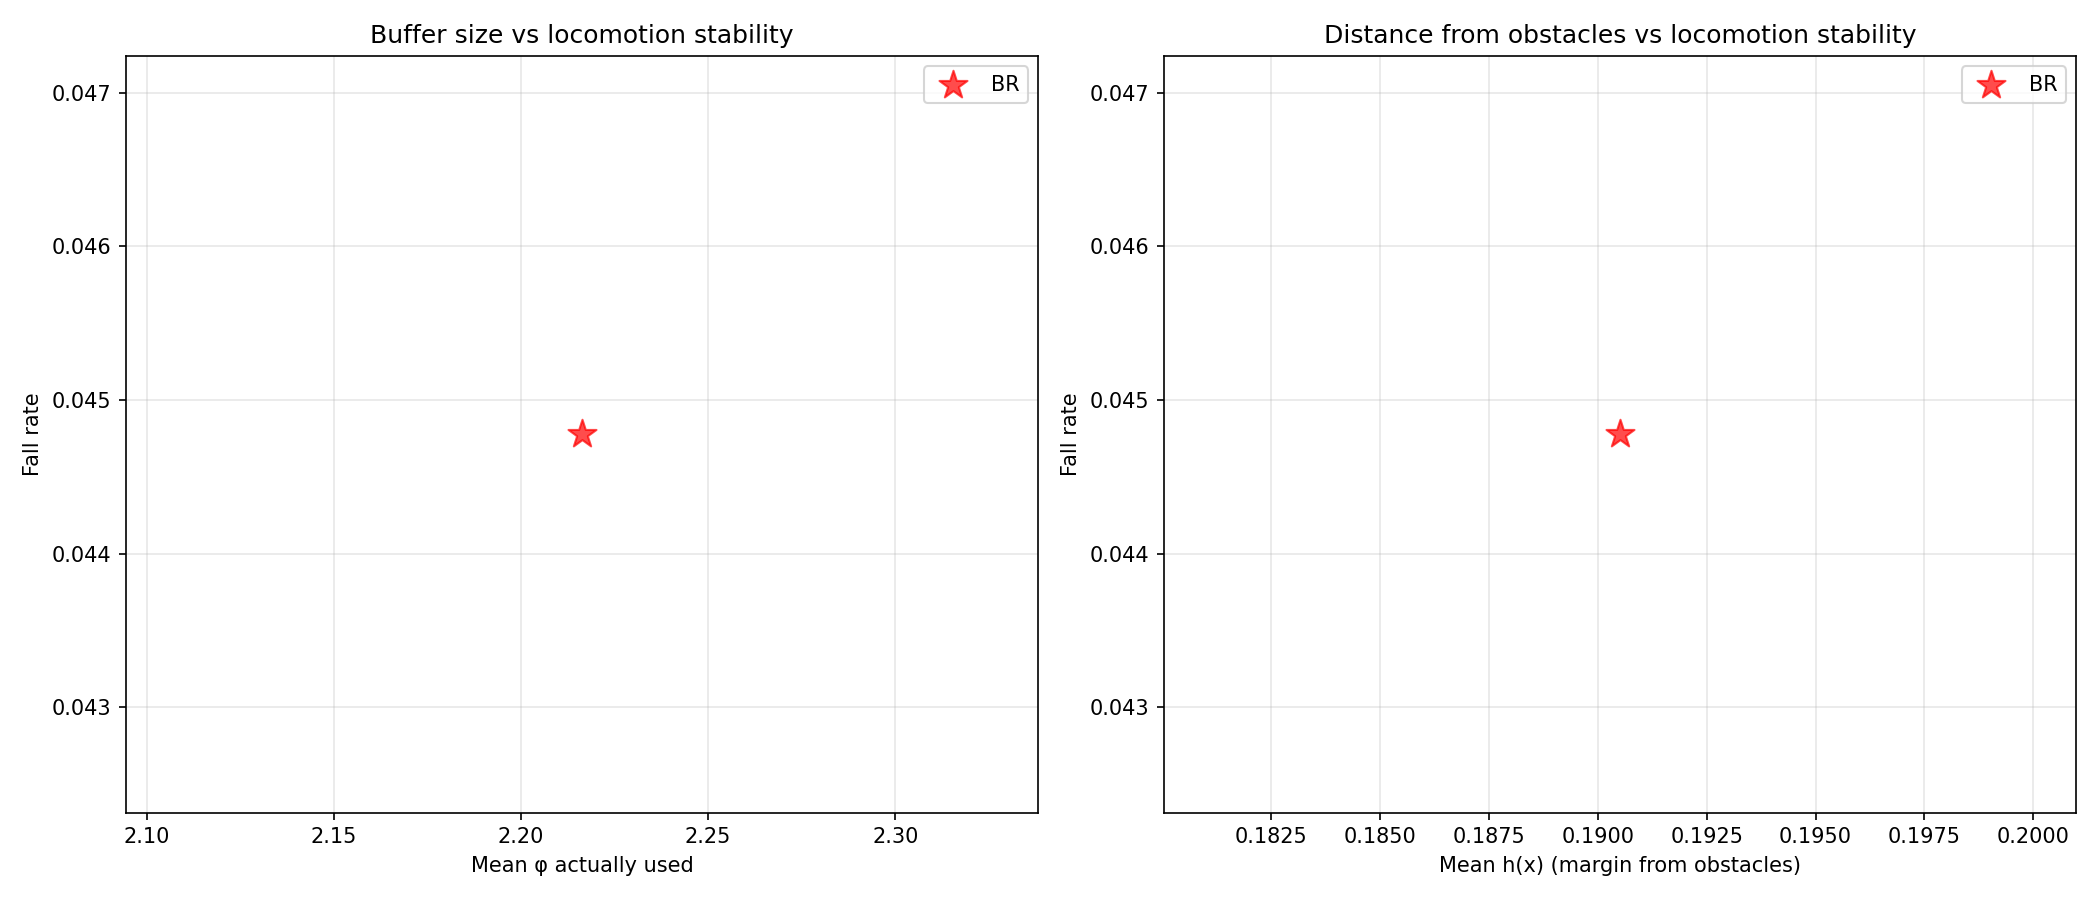

The file beside this chart, header and first rows:
avg_cbf_a_mean, avg_cbf_a_std, avg_cbf_alpha_mean, avg_cbf_alpha_std, avg_cbf_c_mean, avg_cbf_c_std, avg_cbf_phi_mean, avg_cbf_phi_std, avg_deflection_mean, avg_deflection_std, avg_h_mean, avg_h_min, avg_qp_active_rate, avg_u_safe_clamp_rate, checkpoint, collision_rate, collision_rate_actual, collision_rate_corridor, collision_rate_open, collision_rate_perceived_only, fall_rate, fall_rate_corridor, fall_rate_open, frac_steps_close
0.05, 0.0, 3.188, 1.524, -0.1, 0.0, 2.216, 1.722, 0.5337, 0.7408, 0.1905, -0.1218, 0.4614, 0.07181, /home/chrisliang/Desktop/safety-go2/Isaa…, 0.8358, 0.1493, 0.9118, 0.7576, 0.6866, 0.04478, 0.05882, 0.0303, 0.3287
